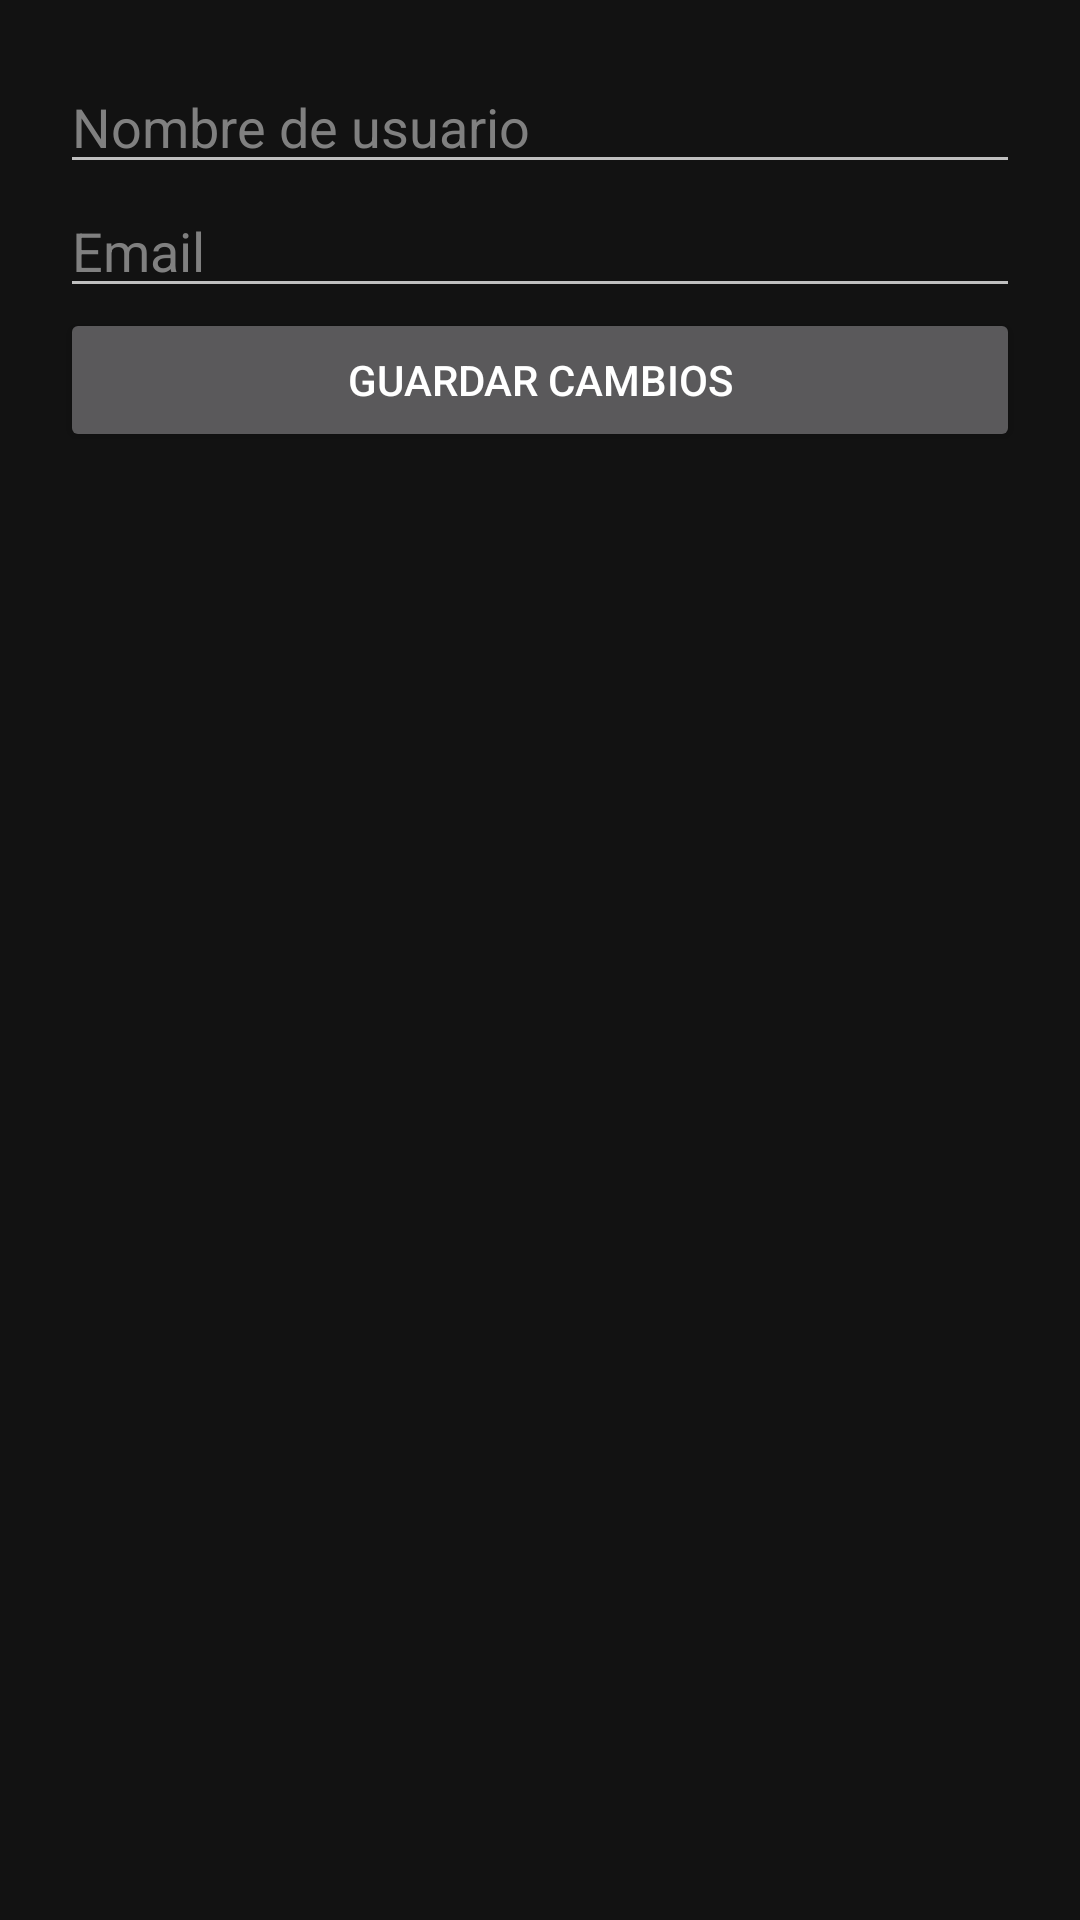

Layout XML and referenced resources for this Android screen:
<!-- AndroidManifest.xml: application theme Theme.GestorEntrenamientos -->
<!-- res/layout/activity_edit_user.xml -->
<LinearLayout
    xmlns:android="http://schemas.android.com/apk/res/android"
    android:orientation="vertical"
    android:padding="20dp"
    android:layout_width="match_parent"
    android:layout_height="match_parent">

    <EditText
        android:id="@+id/txtUsername"
        android:hint="Nombre de usuario"
        android:layout_width="match_parent"
        android:layout_height="wrap_content"/>

    <EditText
        android:id="@+id/txtEmail"
        android:hint="Email"
        android:layout_width="match_parent"
        android:layout_height="wrap_content"/>

    <Button
        android:id="@+id/btnGuardar"
        android:text="Guardar cambios"
        android:layout_width="match_parent"
        android:layout_height="wrap_content"/>

</LinearLayout>
<!-- resources referenced by this layout -->
<resources>
  <style name="Theme.GestorEntrenamientos" parent="Theme.Material3.Dark.NoActionBar">
  
          
          <item name="colorPrimary">#1A1A1A</item>           
          <item name="colorOnPrimary">#FFFFFF</item>         
  
          <item name="colorSecondary">#2A2A2A</item>         
          <item name="colorOnSecondary">#E0E0E0</item>
  
          <item name="colorTertiary">#3A3A3A</item>          
          <item name="colorOnTertiary">#FFFFFF</item>
  
          
          <item name="colorPrimaryContainer">#252525</item>
          <item name="colorOnPrimaryContainer">#F5F5F5</item>
  
          <item name="colorSecondaryContainer">#333333</item>
          <item name="colorOnSecondaryContainer">#F0F0F0</item>
  
          
          <item name="android:windowBackground">#121212</item>
  
          
          <item name="colorControlHighlight">#404040</item>   
  
          
          <item name="colorSurface">#1E1E1E</item>
          <item name="colorOnSurface">#FFFFFF</item>
  
          
          <item name="android:textColorPrimary">#FFFFFF</item>
          <item name="android:textColorSecondary">#BFBFBF</item>
          <item name="android:textColorHint">#808080</item>
  
          
          <item name="android:statusBarColor">#000000</item>
          <item name="android:windowLightStatusBar">false</item>
  
      </style>
</resources>
